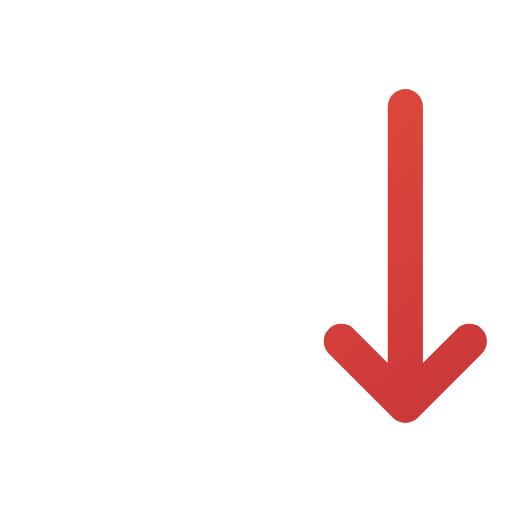
t = 0.00 s
t = 0.12 s: frame unchanged from t = 0.00 s, image omitted
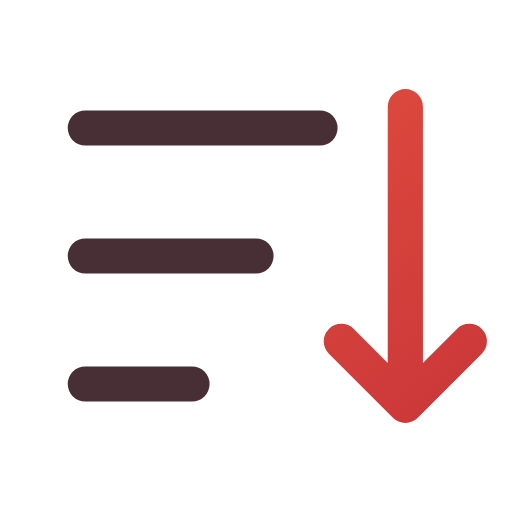
t = 0.38 s
t = 0.51 s: frame unchanged from t = 0.38 s, image omitted
t = 0.64 s: frame unchanged from t = 0.38 s, image omitted
t = 0.80 s: frame unchanged from t = 0.38 s, image omitted

The animated SVG that drew these frames (rendered in a browser with its animation timeline set to each time). Animation: 1 CSS @keyframes rule; one cycle of 0.80 s.

<svg xmlns="http://www.w3.org/2000/svg" width="24" height="24" viewBox="0 0 24 24" fill="none" role="img" aria-label="Sort" class="ecui-sort-light-motion">
<title>Sort</title>
<desc>The ordered rows resolve from longest to shortest.</desc>
<defs><linearGradient id="ecui-sort-light-motion-accent" gradientUnits="userSpaceOnUse" x1="4" y1="3" x2="20" y2="22"><stop stop-color="#E9543E" style="stop-color:var(--ec-icon-accent,#E9543E)"/><stop offset="1" stop-color="#C93639" style="stop-color:var(--ec-icon-accent-end,#C93639)"/></linearGradient></defs>
<style>@media(prefers-reduced-motion:no-preference){.ecui-sort-light-motion .p0{stroke-dasharray:1;stroke-dashoffset:0;transform-box:view-box;transform-origin:12px 12px;animation:ecui-sort-light-motion-p0 800ms cubic-bezier(.3,0,.2,1) 1 backwards}@keyframes ecui-sort-light-motion-p0{0%{stroke-dashoffset:1}15%{stroke-dashoffset:1}80%{stroke-dashoffset:0}100%{stroke-dashoffset:0}}}</style>
<path class="p0" d="M4 6H15M4 12H12M4 18H9" fill="none" stroke="#482F36" stroke-width="1.65" stroke-linecap="round" stroke-linejoin="round" pathLength="1" style="stroke:var(--ec-icon-ink,#482F36)"/>
<path class="p1" d="M19 5V19M16 16L19 19L22 16" fill="none" stroke="url(#ecui-sort-light-motion-accent)" stroke-width="1.65" stroke-linecap="round" stroke-linejoin="round"/>
</svg>
